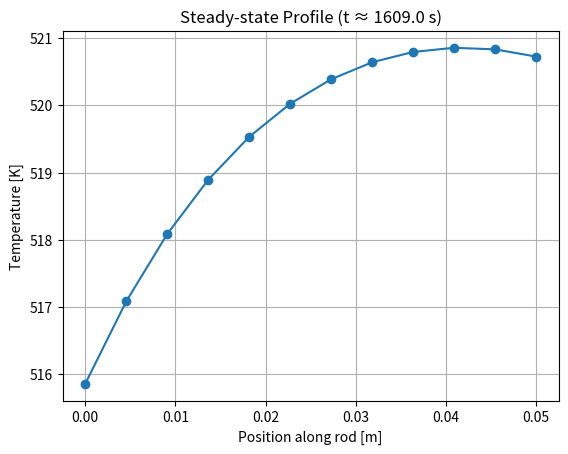

The script that saved this image:
import numpy as np
import matplotlib.pyplot as plt

# --- Constants ---
L = 0.05  # rod length in meters
N = 12  # number of control volumes
dx = L / N
rho = 1500  # kg/m^3
Cp = 1000  # J/kg.K
T_init = 400.0  # K
T_fluid_L = 500.0  # K
T_fluid_R = 500.0  # K
h_L = 50.0  # W/m2K
h_R = 5.0  # W/m2K
a_source = 100000.0  # W/m3
b_source = 2.0  # W/m3.K^2
k0 = 2.0  # W/m.K
k1 = 0.002  # W/m.K^2
dt = 0.25  # time step in seconds
tol = 1e-2  # convergence tolerance
max_time = 5000  # max time in seconds

# --- Functions ---
def compute_k(T):
    return k0 + k1 * (T - 400.0)

def compute_S(T):
    if T < 400:
        return a_source
    elif T > 600:
        return 0.0
    else:
        return a_source - b_source * (T - 400.0) ** 2

def tdma_solver(a_w, a_p, a_e, b):
    N = len(b)
    P = np.zeros(N)
    Q = np.zeros(N)
    T = np.zeros(N)

    P[0] = a_e[0] / a_p[0]
    Q[0] = b[0] / a_p[0]

    for i in range(1, N):
        denom = a_p[i] - a_w[i] * P[i - 1]
        P[i] = a_e[i] / denom
        Q[i] = (b[i] + a_w[i] * Q[i - 1]) / denom

    T[-1] = Q[-1]
    for i in range(N - 2, -1, -1):
        T[i] = P[i] * T[i + 1] + Q[i]
    return T

# --- Initialization ---
T = np.full(N, T_init)
time = 0.0

# --- Time Loop ---
while time < max_time:
    T_old = T.copy()
    a_w = np.zeros(N)
    a_e = np.zeros(N)
    a_p = np.zeros(N)
    b_vec = np.zeros(N)

    for i in range(N):
        T_P = T_old[i]
        S = compute_S(T_P)
        k_P = compute_k(T_P)

        Sc = S
        Sp = 0.0

        if i == 0:
            k_e = compute_k((T_old[i] + T_old[i + 1]) / 2)
            a_e[i] = k_e / dx
            a_w[i] = 0.0
            a_p[i] = a_e[i] + h_L + rho * Cp * dx / dt - Sp * dx
            b_vec[i] = rho * Cp * dx * T_old[i] / dt + Sc * dx + h_L * T_fluid_L
        elif i == N - 1:
            k_w = compute_k((T_old[i] + T_old[i - 1]) / 2)
            a_w[i] = k_w / dx
            a_e[i] = 0.0
            a_p[i] = a_w[i] + h_R + rho * Cp * dx / dt - Sp * dx
            b_vec[i] = rho * Cp * dx * T_old[i] / dt + Sc * dx + h_R * T_fluid_R
        else:
            k_w = compute_k((T_old[i] + T_old[i - 1]) / 2)
            k_e = compute_k((T_old[i] + T_old[i + 1]) / 2)
            a_w[i] = k_w / dx
            a_e[i] = k_e / dx
            a_p[i] = a_w[i] + a_e[i] + rho * Cp * dx / dt - Sp * dx
            b_vec[i] = rho * Cp * dx * T_old[i] / dt + Sc * dx

    T = tdma_solver(a_w, a_p, a_e, b_vec)
    time += dt

    if np.max(np.abs(T - T_old)) < tol:
        break

# --- Plot Result ---
x = np.linspace(0, L, N)
plt.plot(x, T, marker='o')
plt.xlabel('Position along rod [m]')
plt.ylabel('Temperature [K]')
plt.title(f'Steady-state Profile (t ≈ {time:.1f} s)')
plt.grid(True)
plt.show()

# Print the steady-state time
print(f"Time to reach steady state: {time:.1f} seconds")
